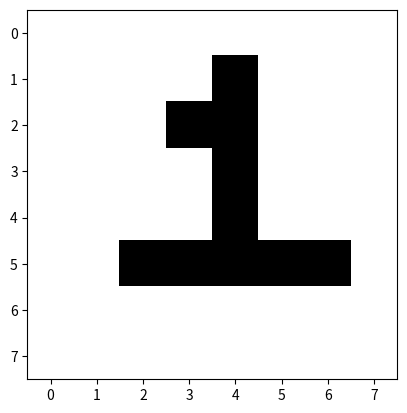

Python code for this plot:
import matplotlib.pyplot as plt

data = [
        [1,1,1,1,1,1,1,1],
        [1,1,1,1,0,1,1,1],
        [1,1,1,0,0,1,1,1],
        [1,1,1,1,0,1,1,1],
        [1,1,1,1,0,1,1,1],
        [1,1,0,0,0,0,0,1],
        [1,1,1,1,1,1,1,1],
        [1,1,1,1,1,1,1,1]]

plt.imshow(data, cmap= 'gray')
plt.show()